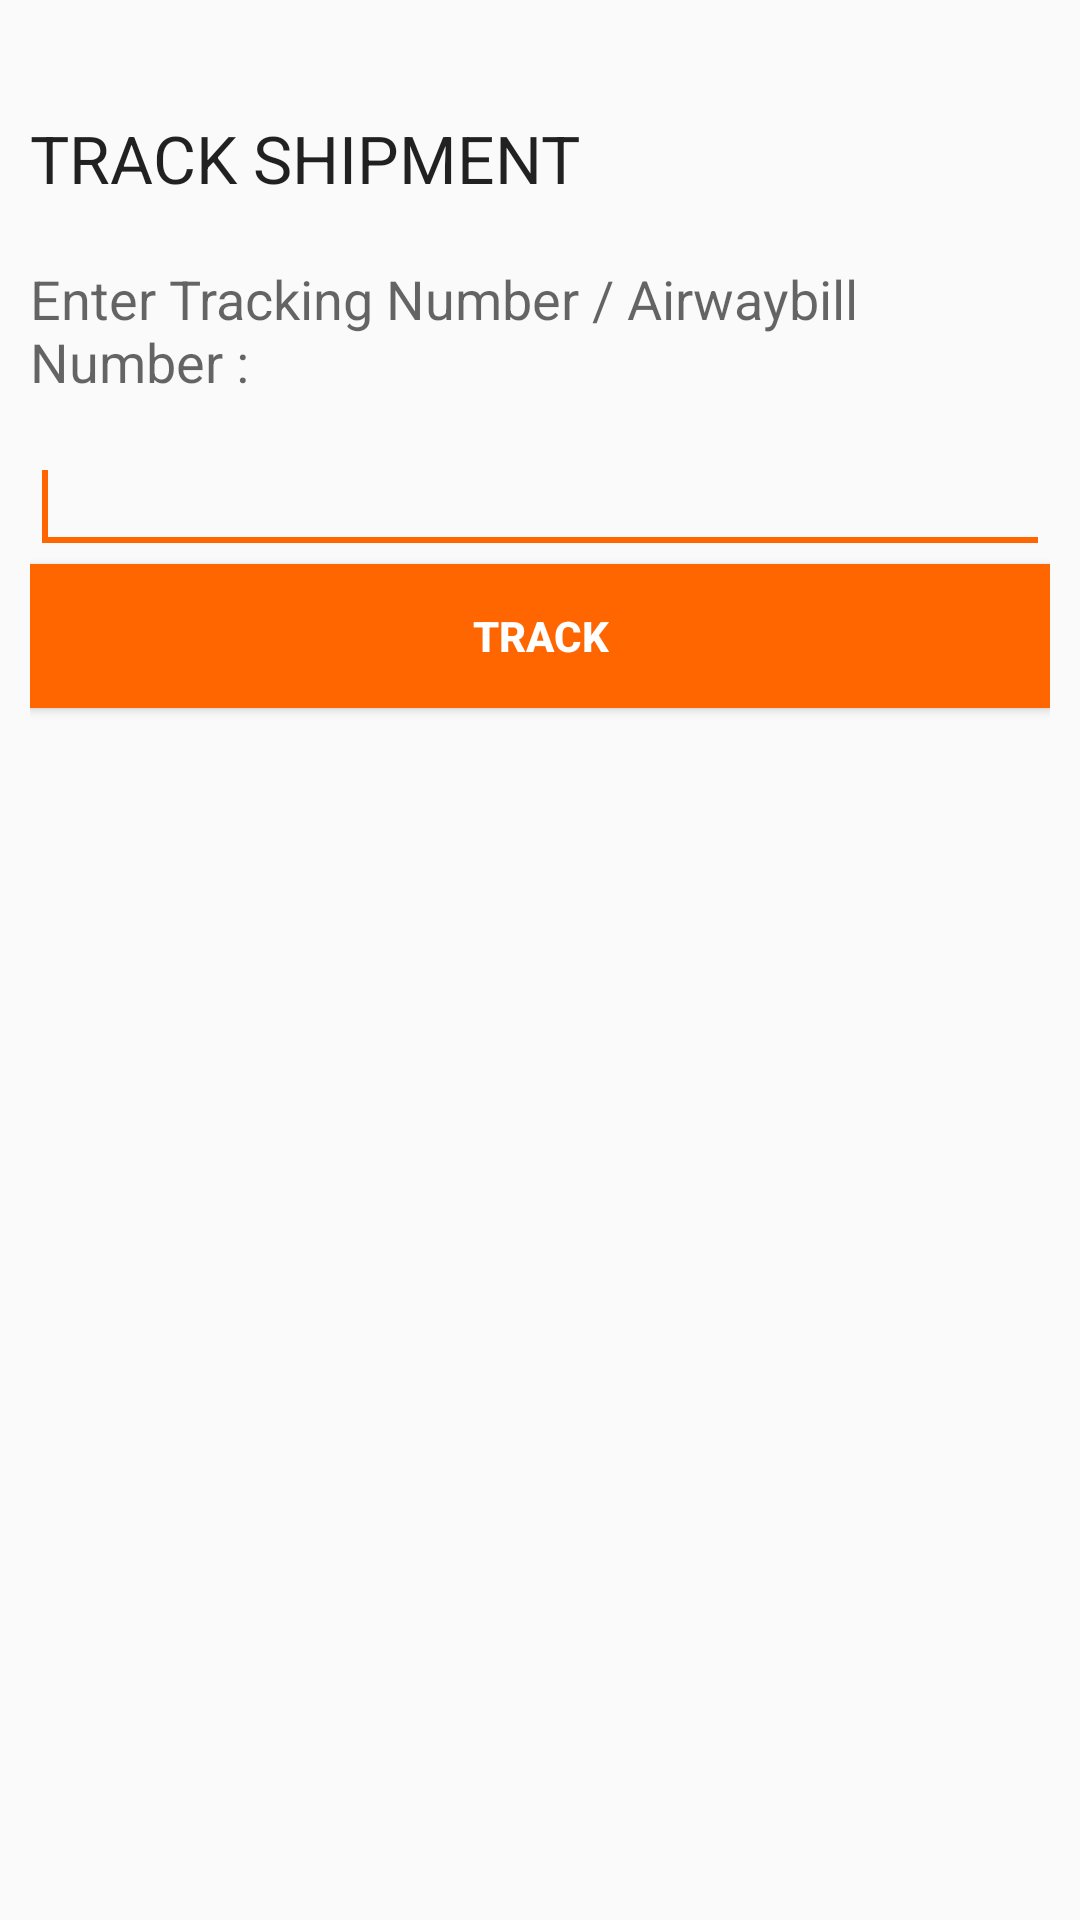

Write the Android layout XML for this screen, with the resource values it uses.
<!-- AndroidManifest.xml: application theme AppTheme -->
<!-- res/layout/tracking.xml -->
<LinearLayout xmlns:android="http://schemas.android.com/apk/res/android"
    xmlns:tools="http://schemas.android.com/tools"
    android:layout_width="fill_parent"
    android:layout_height="fill_parent"
    android:paddingBottom="@dimen/activity_vertical_margin"
    android:paddingLeft="@dimen/activity_horizontal_margin"
    android:paddingRight="@dimen/activity_horizontal_margin"
    android:paddingTop="@dimen/activity_vertical_margin"
    android:orientation="vertical" >



  


    <TextView
        android:id="@+id/textView1"
        android:layout_width="wrap_content"
        android:layout_height="wrap_content"
        android:layout_alignLeft="@+id/imageView1"
        android:layout_alignRight="@+id/imageView1"
        android:layout_below="@+id/imageView1"
        android:layout_marginTop="28dp"
        android:text="TRACK SHIPMENT"
        android:textAppearance="?android:attr/textAppearanceLarge" />

    <TextView
        android:id="@+id/textView2"
        android:layout_width="fill_parent"
        android:layout_height="wrap_content"
        android:layout_alignLeft="@+id/textView1"
        android:layout_below="@+id/textView1"
        android:layout_marginTop="20dp"
        android:text="Enter Tracking Number / Airwaybill Number :"
        android:textAppearance="?android:attr/textAppearanceMedium" />

    <EditText
        android:id="@+id/txtAWBNO"
        android:layout_width="fill_parent"
        android:layout_height="wrap_content"
        android:layout_alignLeft="@+id/textView2"
        android:layout_alignRight="@+id/textView1"
        android:layout_below="@+id/textView2"
        android:layout_marginTop="14dp"
        android:ems="10" >

        <requestFocus />
    </EditText>

    <Button
        android:id="@+id/btnTracking"
        android:layout_width="fill_parent"
        android:layout_height="wrap_content"
        android:text="Track"
        android:textStyle="bold"
        android:textColor="@color/colorWhite"
        android:background="@color/colorPrimary" />
</LinearLayout>
<!-- resources referenced by this layout -->
<resources>
  <color name="colorPrimary">#ff6600</color>
  <color name="colorWhite">#FFFFFF</color>
  <dimen name="activity_horizontal_margin">10dp</dimen>
  <dimen name="activity_vertical_margin">10dp</dimen>
  <style name="AppTheme" parent="Theme.AppCompat.Light.DarkActionBar">
          
          <item name="colorPrimary">@color/colorPrimary</item>
          <item name="colorPrimaryDark">@color/colorPrimaryDark</item>
          <item name="colorAccent">@color/colorAccent</item>
      </style>
  <color name="colorPrimaryDark">#ff6600</color>
  <color name="colorAccent">#ff6600</color>
</resources>
